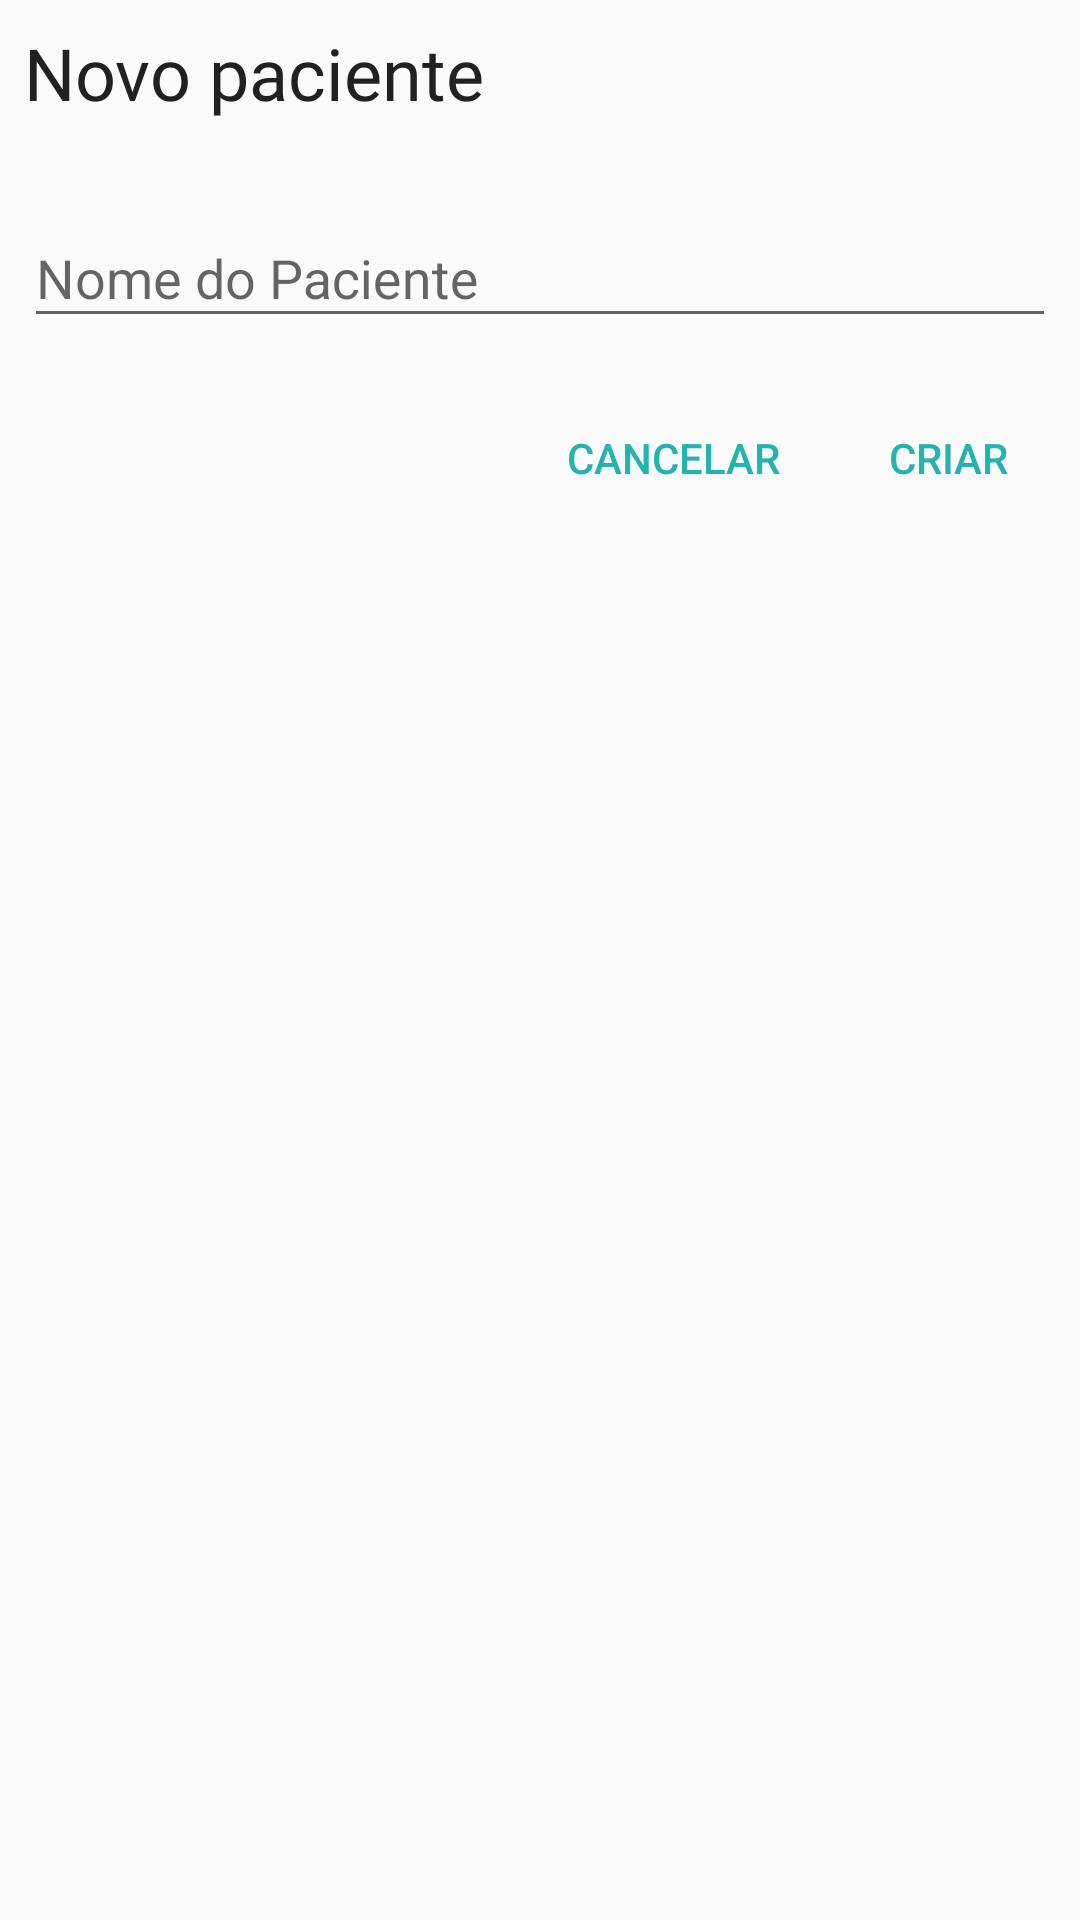

Android layout source for this screen:
<!-- AndroidManifest.xml: application theme AppTheme -->
<!-- res/layout/layout_newpatient_dialog.xml -->
<?xml version="1.0" encoding="utf-8"?>
<androidx.constraintlayout.widget.ConstraintLayout xmlns:android="http://schemas.android.com/apk/res/android"
    xmlns:app="http://schemas.android.com/apk/res-auto"
    xmlns:tools="http://schemas.android.com/tools"
    android:layout_width="match_parent"
    android:layout_height="match_parent"
    android:minWidth="300dp">

    <TextView
        android:id="@+id/titledialog"
        android:layout_width="wrap_content"
        android:layout_height="wrap_content"
        android:layout_marginStart="8dp"
        android:layout_marginTop="8dp"
        android:fontFamily="@font/roboto_regular"
        android:text="Novo paciente"
        android:textColor="@color/colorButton"
        android:textSize="24sp"
        app:layout_constraintStart_toStartOf="parent"
        app:layout_constraintTop_toTopOf="parent" />

    <com.google.android.material.textfield.TextInputLayout
        android:id="@+id/textInputLayout"
        android:layout_width="match_parent"
        android:layout_height="wrap_content"
        android:layout_marginStart="8dp"
        android:layout_marginTop="20dp"
        android:layout_marginEnd="8dp"
        app:layout_constraintTop_toBottomOf="@+id/titledialog"
        tools:layout_editor_absoluteX="197dp">

        <com.google.android.material.textfield.TextInputEditText
            android:id="@+id/patientET"
            android:layout_width="match_parent"
            android:layout_height="wrap_content"
            android:hint="Nome do Paciente" />
    </com.google.android.material.textfield.TextInputLayout>


    <Button
        android:id="@+id/buttoncreate"
        android:layout_width="wrap_content"
        android:layout_height="wrap_content"
        android:layout_marginTop="16dp"
        android:text="Criar"
        android:theme="@style/PrimaryFlatButton"
        app:layout_constraintEnd_toEndOf="parent"
        app:layout_constraintTop_toBottomOf="@+id/textInputLayout" />

    <Button
        android:id="@+id/buttoncancel"
        android:layout_width="wrap_content"
        android:layout_height="wrap_content"
        android:text="Cancelar"
        android:theme="@style/PrimaryFlatButton"
        app:layout_constraintBottom_toBottomOf="@+id/buttoncreate"
        app:layout_constraintEnd_toStartOf="@+id/buttoncreate"
        app:layout_constraintTop_toTopOf="@+id/buttoncreate" />



</androidx.constraintlayout.widget.ConstraintLayout>
<!-- resources referenced by this layout -->
<resources>
  <color name="colorButton">#202121</color>
  <style name="PrimaryFlatButton" parent="Theme.AppCompat.Light">
          <item name="android:buttonStyle">@style/Widget.AppCompat.Button.Borderless.Colored</item>
          <item name="colorControlHighlight">@color/colorAccent</item>
          <item name="colorAccent">@color/colorPrimary</item>
      </style>
  <style name="AppTheme" parent="Theme.AppCompat.Light.NoActionBar">
          
          <item name="colorPrimary">@color/colorPrimary</item>
          <item name="colorPrimaryDark">@color/colorPrimaryDark</item>
          <item name="colorAccent">@color/colorAccent</item>
      </style>
  <color name="colorAccent">#ff8e33</color>
  <color name="colorPrimary">#24b3ae</color>
  <color name="colorPrimaryDark">#068A85</color>
</resources>
